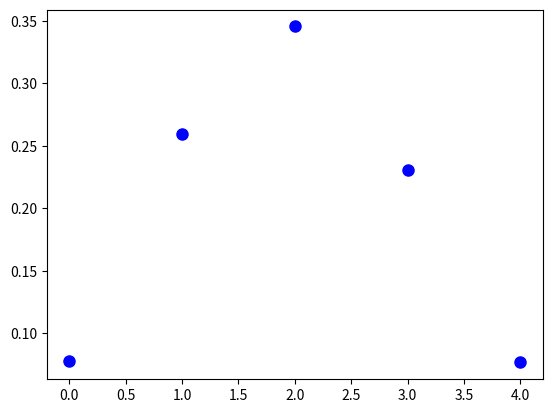

Python code for this plot:
from scipy.stats import binom
import matplotlib.pyplot as plt
import numpy as np

if __name__ == '__main__':
    fig, ax = plt.subplots(1, 1)
    n, p = 5, 0.4
    x = np.arange(binom.ppf(0.01, n, p), binom.ppf(0.99, n, p))
    ax.plot(x, binom.pmf(x, n, p), 'bo', ms=8, label='binom pmf')
    plt.show()
